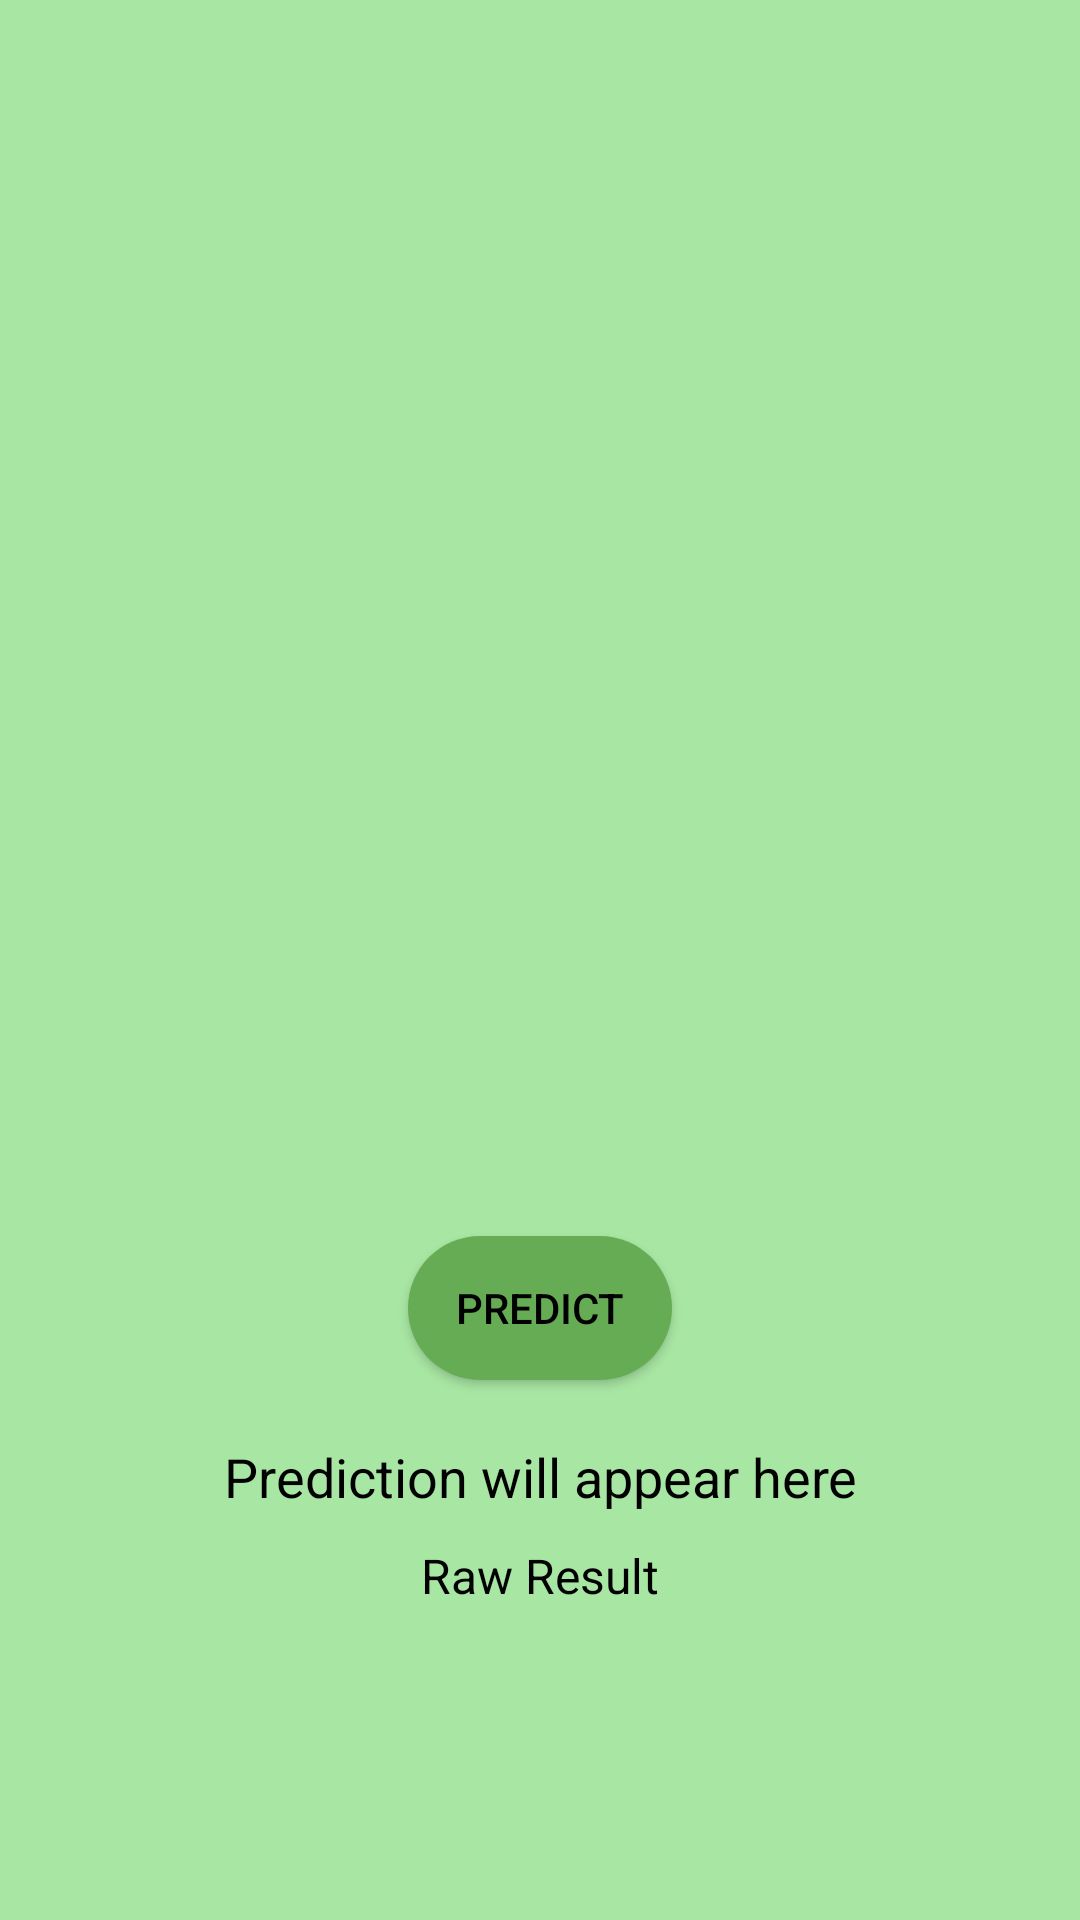

Write the Android layout XML for this screen, with the resource values it uses.
<!-- AndroidManifest.xml: application theme Theme.InsightLearn -->
<!-- res/layout/alphabetdetectresult.xml -->
<?xml version="1.0" encoding="utf-8"?>
<androidx.constraintlayout.widget.ConstraintLayout
    xmlns:android="http://schemas.android.com/apk/res/android"
    xmlns:app="http://schemas.android.com/apk/res-auto"
    xmlns:tools="http://schemas.android.com/tools"
    android:layout_width="match_parent"
    android:layout_height="match_parent"
    android:background="#A8E6A3"
    tools:context=".alphabetmodelActivity">

    
    <ImageView
        android:id="@+id/imageView"
        android:layout_width="0dp"
        android:layout_height="0dp"
        android:layout_marginTop="32dp"
        android:contentDescription="Loaded Image"
        app:layout_constraintBottom_toTopOf="@+id/predictButton"
        app:layout_constraintEnd_toEndOf="parent"
        app:layout_constraintStart_toStartOf="parent"
        app:layout_constraintTop_toTopOf="parent"
        app:layout_constraintDimensionRatio="1:1"/>

    
    <Button
        android:id="@+id/predictButton"
        android:layout_width="wrap_content"
        android:layout_height="wrap_content"
        android:text="Predict"
        app:layout_constraintTop_toBottomOf="@+id/imageView"
        app:layout_constraintStart_toStartOf="parent"
        app:layout_constraintEnd_toEndOf="parent"
        android:layout_marginTop="20dp"
        android:background="@drawable/round_corners"
        android:textColor="#000000"/>

    
    <TextView
        android:id="@+id/resultText"
        android:layout_width="wrap_content"
        android:layout_height="wrap_content"
        android:text="Prediction will appear here"
        android:textSize="18sp"
        app:layout_constraintTop_toBottomOf="@+id/predictButton"
        app:layout_constraintStart_toStartOf="parent"
        app:layout_constraintEnd_toEndOf="parent"
        android:layout_marginTop="20dp"
        android:textAlignment="center"
        android:textColor="@android:color/black"/>

    
    <TextView
        android:id="@+id/rawResultText"
        android:layout_width="wrap_content"
        android:layout_height="wrap_content"
        android:text="Raw Result"
        android:textSize="16sp"
        app:layout_constraintTop_toBottomOf="@+id/resultText"
        app:layout_constraintStart_toStartOf="parent"
        app:layout_constraintEnd_toEndOf="parent"
        android:layout_marginTop="10dp"
        android:textAlignment="center"
        android:textColor="@android:color/black"/>

    
    <ProgressBar
        android:id="@+id/progressBar"
        style="?android:attr/progressBarStyleLarge"
        android:layout_width="wrap_content"
        android:layout_height="wrap_content"
        android:visibility="gone"
        app:layout_constraintTop_toBottomOf="@+id/rawResultText"
        app:layout_constraintStart_toStartOf="parent"
        app:layout_constraintEnd_toEndOf="parent"
        android:layout_marginTop="20dp"/>

</androidx.constraintlayout.widget.ConstraintLayout>
<!-- resources referenced by this layout -->
<resources>
  <!-- drawable round_corners (drawable) -->
  <?xml version="1.0" encoding="utf-8"?>
  <shape xmlns:android="http://schemas.android.com/apk/res/android">
      <corners android:radius="100dp"/>
      <solid android:color="#66AC54"/>
  </shape>
  <style name="Theme.InsightLearn" parent="Base.Theme.InsightLearn" />
  <style name="Base.Theme.InsightLearn" parent="Theme.AppCompat.DayNight.NoActionBar">
          
          
      </style>
</resources>
